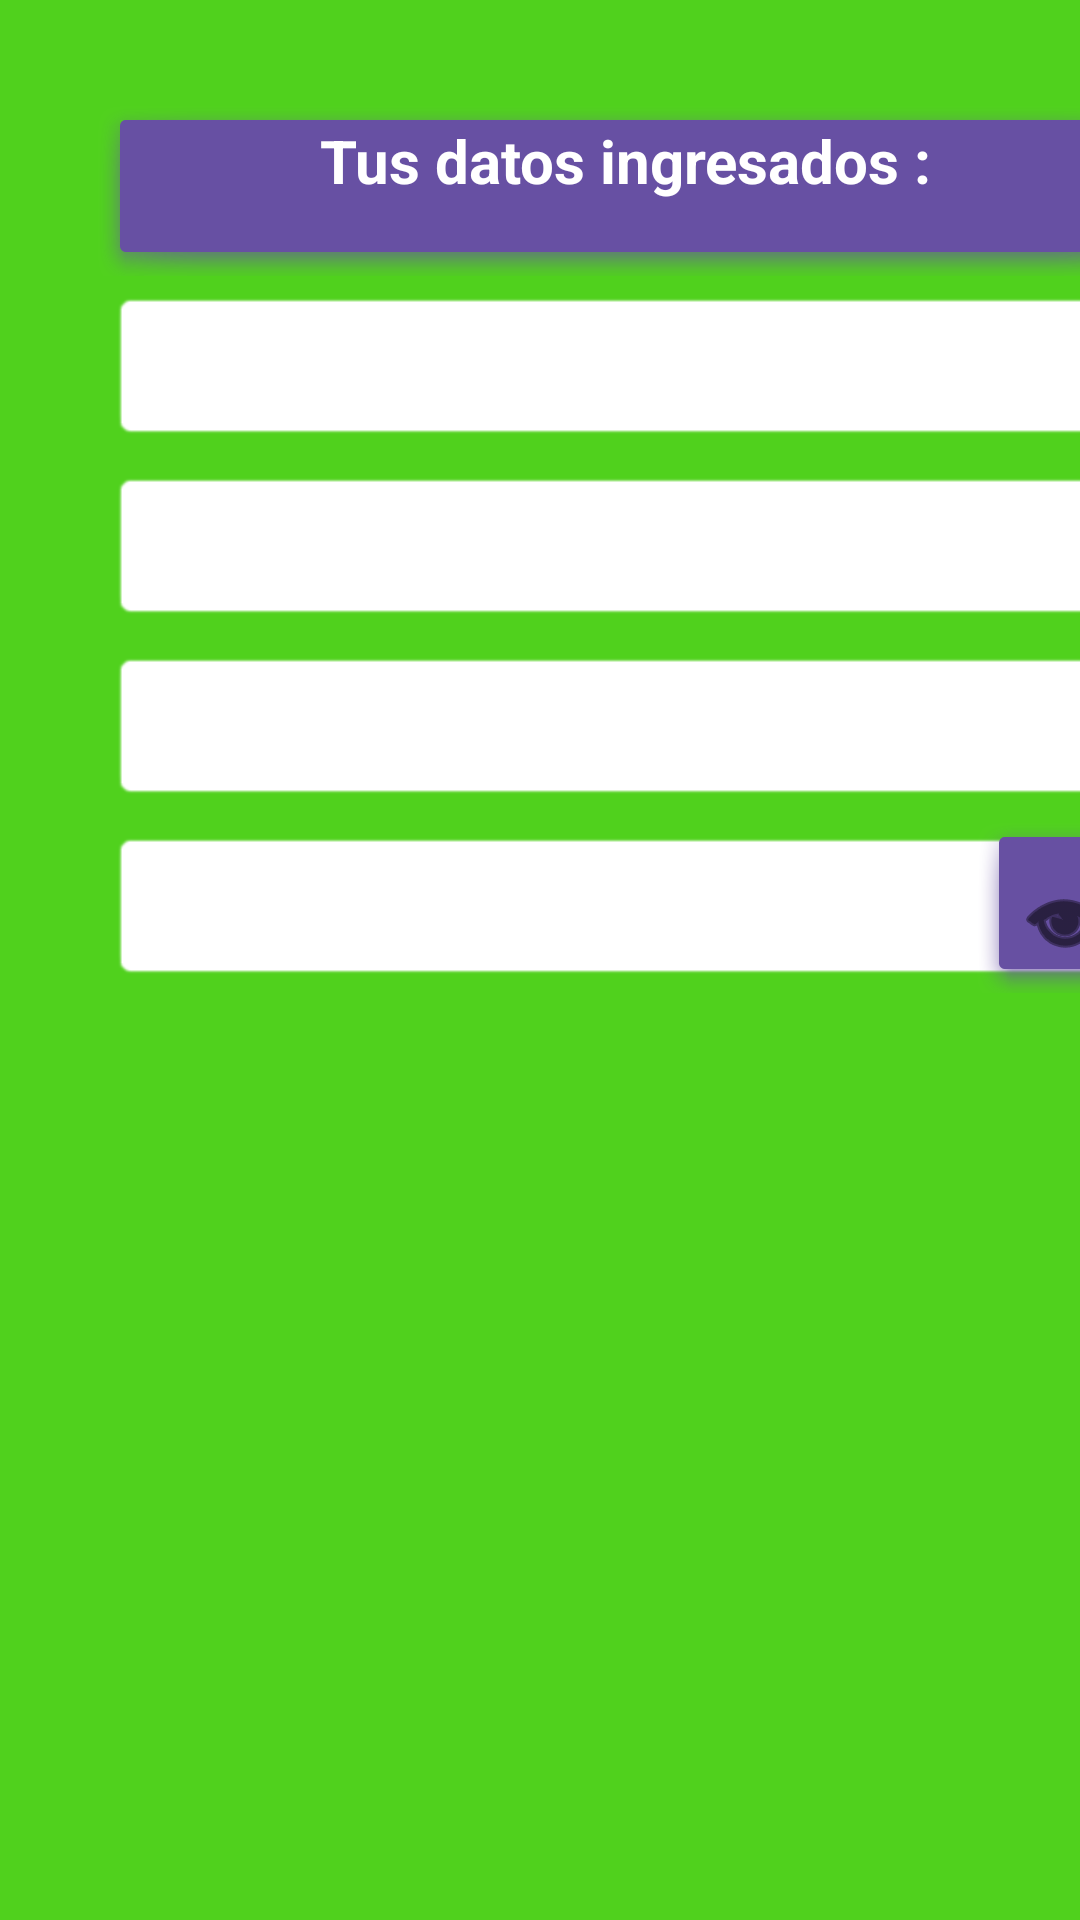

This screen was rendered from an Android layout file. Write that file and the resources it references.
<!-- AndroidManifest.xml: application theme Theme.Convertidora_two -->
<!-- res/layout/activity_second.xml -->
<?xml version="1.0" encoding="utf-8"?>
<androidx.constraintlayout.widget.ConstraintLayout xmlns:android="http://schemas.android.com/apk/res/android"
    xmlns:app="http://schemas.android.com/apk/res-auto"
    xmlns:tools="http://schemas.android.com/tools"
    android:layout_width="match_parent"
    android:layout_height="match_parent"
    tools:context=".MainActivity">


    <LinearLayout
        android:id="@+id/linearLayout"
        android:layout_width="353dp"
        android:layout_height="679dp"
        android:layout_marginStart="32dp"
        android:layout_marginTop="32dp"
        android:orientation="vertical"
        app:layout_constraintStart_toStartOf="parent"
        app:layout_constraintTop_toTopOf="parent">

        <TextView
            android:id="@+id/datos"
            android:layout_width="match_parent"
            android:layout_height="60dp"
            android:background="@android:drawable/dialog_holo_light_frame"
            android:backgroundTint="@color/purple"
            android:text="@string/datos"
            android:textAlignment="center"
            android:textColor="@color/white"
            android:textSize="20sp"
            android:textStyle="bold" />

        <com.google.android.material.textfield.TextInputLayout
            android:id="@+id/bordername"
            style="@style/Widget.MaterialComponents.TextInputLayout.OutlinedBox"
            android:layout_width="match_parent"
            android:layout_height="wrap_content"
            android:layout_margin="5dp"
            android:textColorHint="@color/material_dynamic_neutral10">

            <TextView
                android:id="@+id/name2"
                android:layout_width="match_parent"
                android:layout_height="50dp"
                android:background="@android:drawable/editbox_background_normal"
                android:backgroundTint="@color/white"
                android:textColor="@color/black"
                android:textColorHint="@color/material_dynamic_neutral10"
                tools:ignore="TextContrastCheck" />
        </com.google.android.material.textfield.TextInputLayout>

        <com.google.android.material.textfield.TextInputLayout
            android:id="@+id/borderlastname"
            style="@style/Widget.MaterialComponents.TextInputLayout.OutlinedBox"
            android:layout_width="match_parent"
            android:layout_height="wrap_content"
            android:layout_margin="5dp"
            android:textColorHint="@color/material_dynamic_neutral10">

            <TextView
                android:id="@+id/lastname2"
                android:layout_width="match_parent"
                android:layout_height="50dp"
                android:background="@android:drawable/editbox_background_normal"
                android:backgroundTint="@color/white"
                android:textColor="@color/black"
                android:textColorHint="@color/material_dynamic_neutral10"
                tools:ignore="TextContrastCheck" />
        </com.google.android.material.textfield.TextInputLayout>

        <com.google.android.material.textfield.TextInputLayout
            android:id="@+id/borderemail"
            style="@style/Widget.MaterialComponents.TextInputLayout.OutlinedBox"
            android:layout_width="match_parent"
            android:layout_height="wrap_content"
            android:layout_margin="5dp"
            android:textColorHint="@color/material_dynamic_neutral10">

            <TextView
                android:id="@+id/email2"
                android:layout_width="match_parent"
                android:layout_height="50dp"
                android:background="@android:drawable/editbox_background_normal"
                android:backgroundTint="@color/white"
                android:textColor="@color/black"
                android:textColorHint="@color/material_dynamic_neutral10"
                tools:ignore="TextContrastCheck" />

        </com.google.android.material.textfield.TextInputLayout>

        <com.google.android.material.textfield.TextInputLayout
            android:id="@+id/borderpass"
            style="@style/Widget.MaterialComponents.TextInputLayout.OutlinedBox"
            android:layout_width="match_parent"
            android:layout_height="wrap_content"
            android:layout_margin="5dp"
            android:textColorHint="@color/material_dynamic_neutral10">

            <TextView
                android:id="@+id/password2"
                android:layout_width="match_parent"
                android:layout_height="50dp"
                android:background="@android:drawable/editbox_background_normal"
                android:backgroundTint="@color/white"
                android:inputType="textPassword"
                android:maxEms="15"
                android:minEms="8"
                android:textColor="@color/black"
                android:textColorHint="@color/material_dynamic_neutral10"
                tools:ignore="SpeakableTextPresentCheck,TextViewEdits,TouchTargetSizeCheck,TextContrastCheck" />

        </com.google.android.material.textfield.TextInputLayout>

    </LinearLayout>

    <Button
        android:id="@+id/button2"
        android:layout_width="60dp"
        android:layout_height="60dp"
        android:layout_marginStart="293dp"
        android:layout_marginTop="239dp"
        android:background="@android:drawable/dialog_holo_light_frame"
        android:backgroundTint="@color/perfil_background"
        android:drawableBottom="@android:drawable/ic_menu_view"
        android:drawableTint="@color/black"
        android:text="@string/button2"
        android:textAlignment="center"
        android:textColor="@color/purple"
        app:layout_constraintStart_toStartOf="@+id/linearLayout"
        app:layout_constraintTop_toTopOf="@+id/linearLayout"
        tools:ignore="TextContrastCheck" />

</androidx.constraintlayout.widget.ConstraintLayout>
<!-- resources referenced by this layout -->
<resources>
  <color name="black">#FF000000</color>
  <color name="perfil_background">#6750A2</color>
  <color name="purple">#6750A3</color>
  <color name="white">#FFFFFFFF</color>
  <string name="button2" translatable="false"> . </string>
  <string name="datos"> Tus datos ingresados :</string>
  <style name="Theme.Convertidora_two" parent="Base.Theme.Convertidora_two" />
  <style name="Base.Theme.Convertidora_two" parent="Theme.Material3.DayNight.NoActionBar">
          <item name="android:background">@color/gray</item>
      </style>
  <color name="gray">#A5A5A5</color>
</resources>
